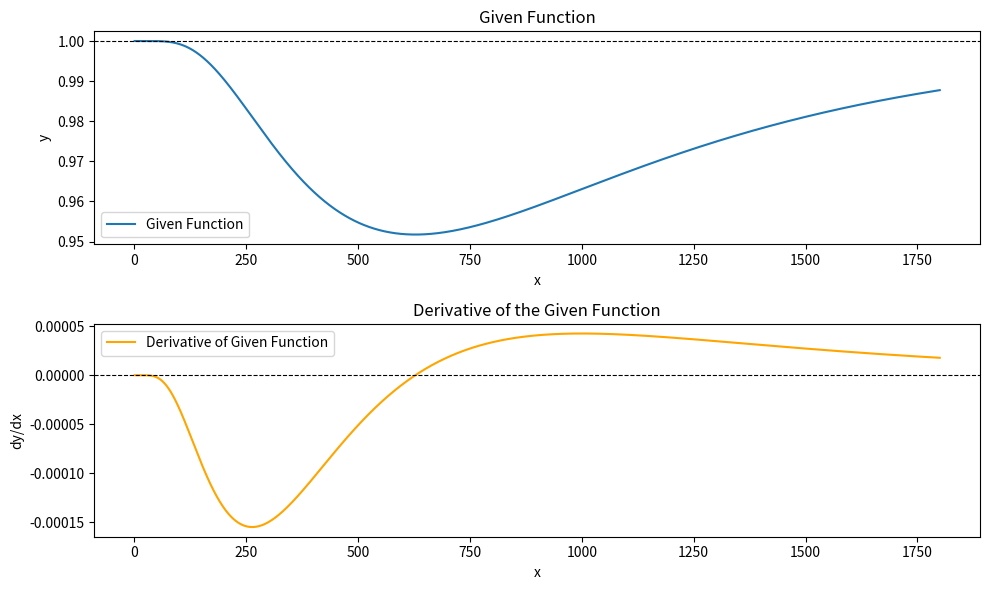

Source code (Python):
import numpy as np
import matplotlib.pyplot as plt

# Define the given function (1 minus a log-normal distribution component)
def given_function(x):
    A = 59.122
    sigma = 0.636
    mu = 6.847
    return 1 - A / (x * sigma * np.sqrt(2 * np.pi)) * np.exp(- (np.log(x) - mu)**2 / (2 * sigma**2))

# Generate x values (avoid 0 to prevent log(0))
x_values = np.linspace(0.5, 1800, 3600)

# Compute y values from the given function
y_values = given_function(x_values)

# Compute numerical derivative dy/dx using numpy's gradient
dx = x_values[1] - x_values[0]
dy_values = np.gradient(y_values, dx)

# Plot original function and its derivative
plt.figure(figsize=(10, 6))

# Plot: Original function
plt.subplot(2, 1, 1)
plt.plot(x_values, y_values, label='Given Function')
plt.axhline(y=1, color='black', linewidth=0.8, linestyle='--')
plt.title('Given Function')
plt.xlabel('x')
plt.ylabel('y')
plt.legend()

# Plot: Derivative of the function
plt.subplot(2, 1, 2)
plt.plot(x_values, dy_values, label='Derivative of Given Function', color='orange')
plt.axhline(y=0, color='black', linewidth=0.8, linestyle='--')
plt.title('Derivative of the Given Function')
plt.xlabel('x')
plt.ylabel("dy/dx")
plt.legend()

plt.tight_layout()
plt.show()
